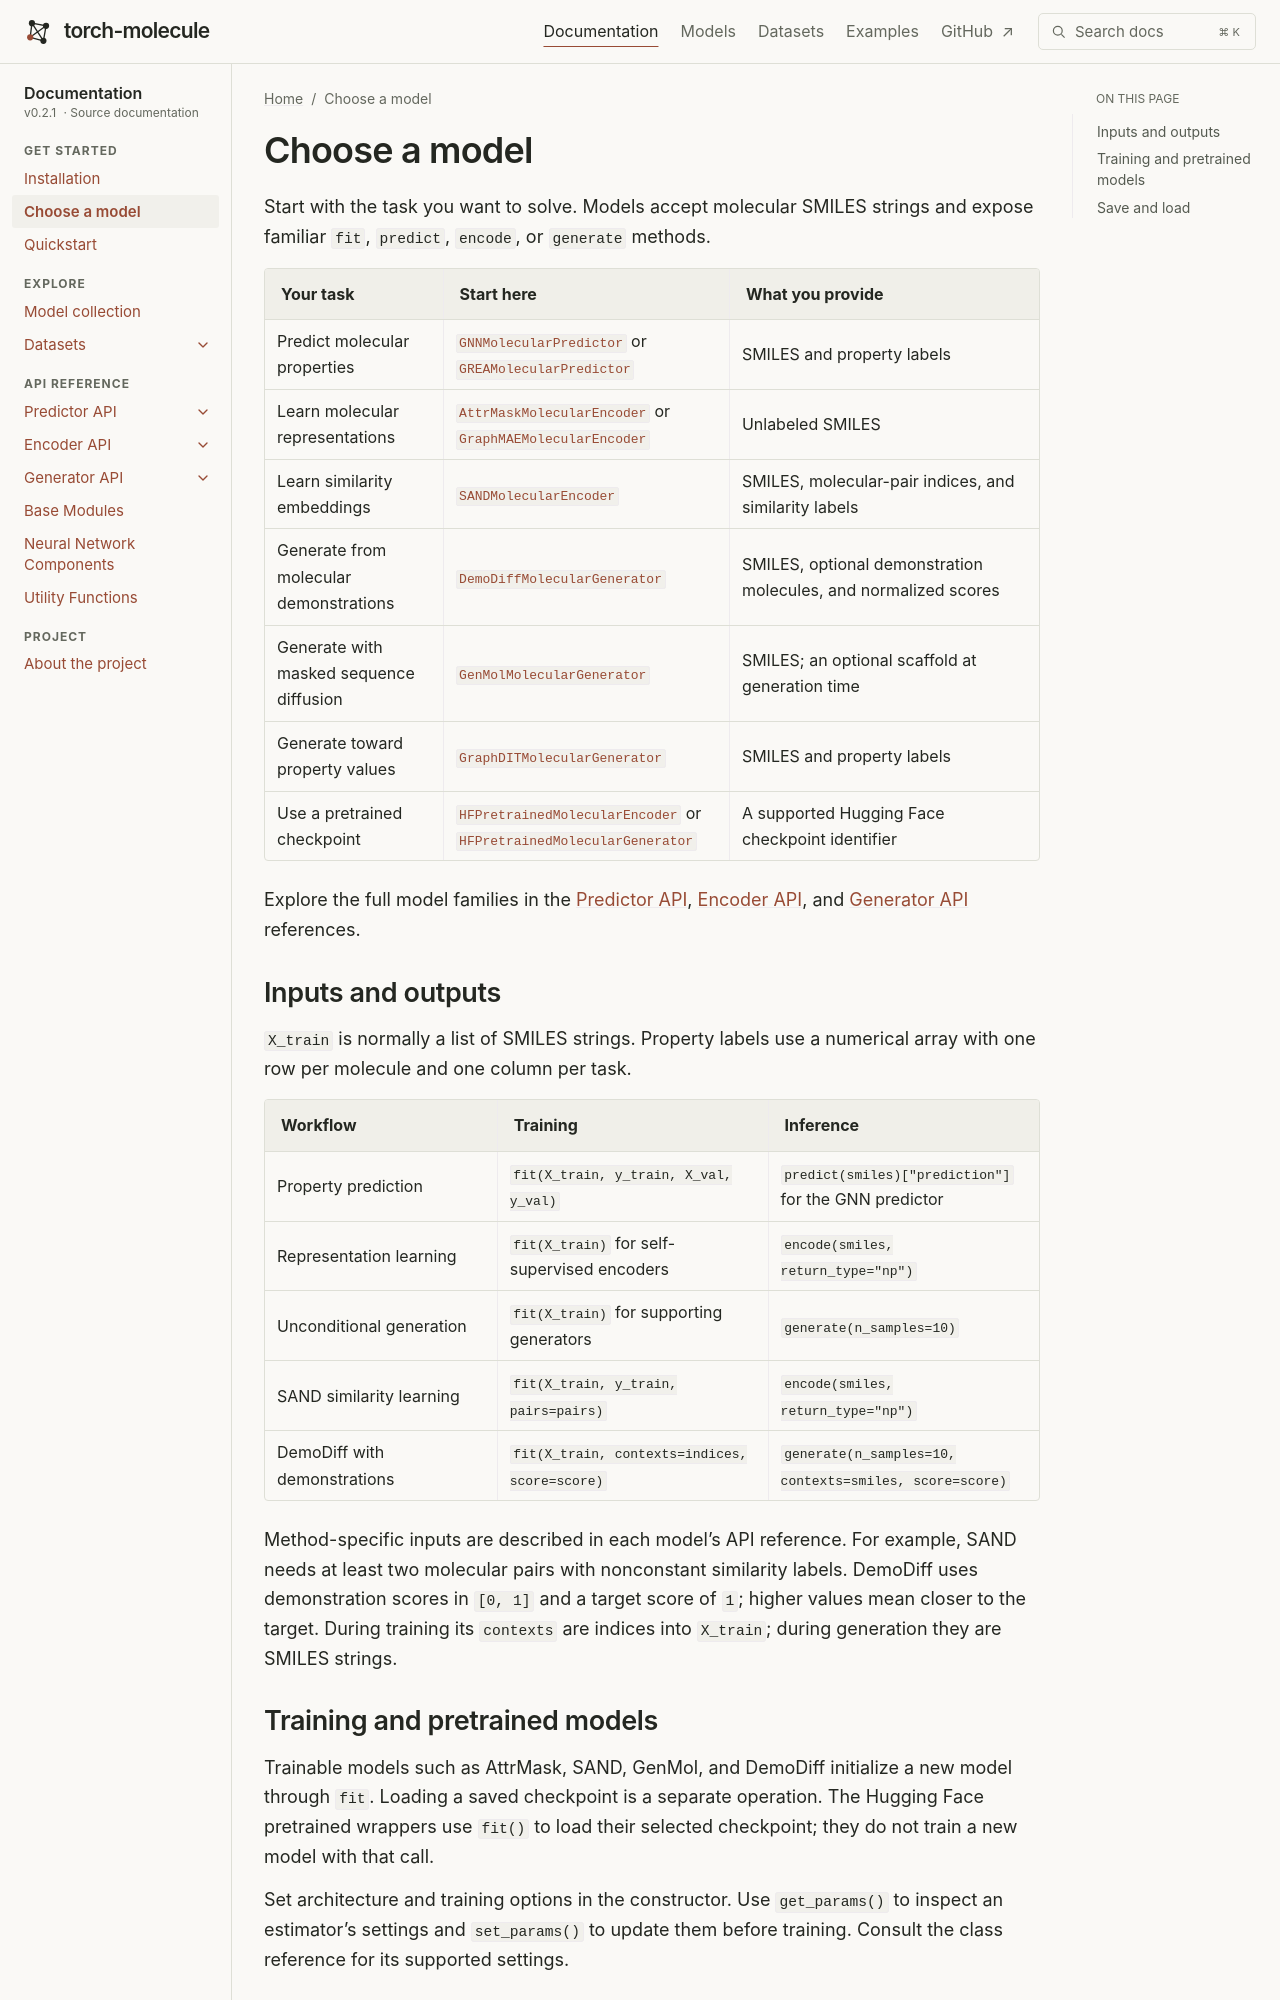

repository: liugangcode/torch-molecule · page: overview.html · generator: sphinx

Choose a model
==============

Start with the task you want to solve. Models accept molecular SMILES strings
and expose familiar ``fit``, ``predict``, ``encode``, or ``generate`` methods.

.. list-table::
   :header-rows: 1
   :widths: 23 37 40

   * - Your task
     - Start here
     - What you provide
   * - Predict molecular properties
     - :class:`~torch_molecule.predictor.gnn.modeling_gnn.GNNMolecularPredictor` or
       :class:`~torch_molecule.predictor.grea.modeling_grea.GREAMolecularPredictor`
     - SMILES and property labels
   * - Learn molecular representations
     - :class:`~torch_molecule.encoder.attrmask.modeling_attrmask.AttrMaskMolecularEncoder` or
       :class:`~torch_molecule.encoder.graphmae.modeling_graphmae.GraphMAEMolecularEncoder`
     - Unlabeled SMILES
   * - Learn similarity embeddings
     - :class:`~torch_molecule.encoder.sand.modeling_sand.SANDMolecularEncoder`
     - SMILES, molecular-pair indices, and similarity labels
   * - Generate from molecular demonstrations
     - :class:`~torch_molecule.generator.demodiff.modeling_demodiff.DemoDiffMolecularGenerator`
     - SMILES, optional demonstration molecules, and normalized scores
   * - Generate with masked sequence diffusion
     - :class:`~torch_molecule.generator.genmol.modeling_genmol.GenMolMolecularGenerator`
     - SMILES; an optional scaffold at generation time
   * - Generate toward property values
     - :class:`~torch_molecule.generator.graph_dit.modeling_graph_dit.GraphDITMolecularGenerator`
     - SMILES and property labels
   * - Use a pretrained checkpoint
     - :class:`~torch_molecule.encoder.pretrained.modeling_pretrained.HFPretrainedMolecularEncoder` or
       :class:`~torch_molecule.generator.pretrained.modeling_pretrained.HFPretrainedMolecularGenerator`
     - A supported Hugging Face checkpoint identifier

Explore the full model families in the :doc:`api/predictor`,
:doc:`api/encoder`, and :doc:`api/generator` references.

Inputs and outputs
------------------

``X_train`` is normally a list of SMILES strings. Property labels use a numerical
array with one row per molecule and one column per task.

.. list-table::
   :header-rows: 1
   :widths: 30 35 35

   * - Workflow
     - Training
     - Inference
   * - Property prediction
     - ``fit(X_train, y_train, X_val, y_val)``
     - ``predict(smiles)["prediction"]`` for the GNN predictor
   * - Representation learning
     - ``fit(X_train)`` for self-supervised encoders
     - ``encode(smiles, return_type="np")``
   * - Unconditional generation
     - ``fit(X_train)`` for supporting generators
     - ``generate(n_samples=10)``
   * - SAND similarity learning
     - ``fit(X_train, y_train, pairs=pairs)``
     - ``encode(smiles, return_type="np")``
   * - DemoDiff with demonstrations
     - ``fit(X_train, contexts=indices, score=score)``
     - ``generate(n_samples=10, contexts=smiles, score=score)``

Method-specific inputs are described in each model's API reference. For example,
SAND needs at least two molecular pairs with nonconstant similarity labels.
DemoDiff uses demonstration scores in ``[0, 1]`` and a target score of ``1``;
higher values mean closer to the target. During training its ``contexts`` are
indices into ``X_train``; during generation they are SMILES strings.
